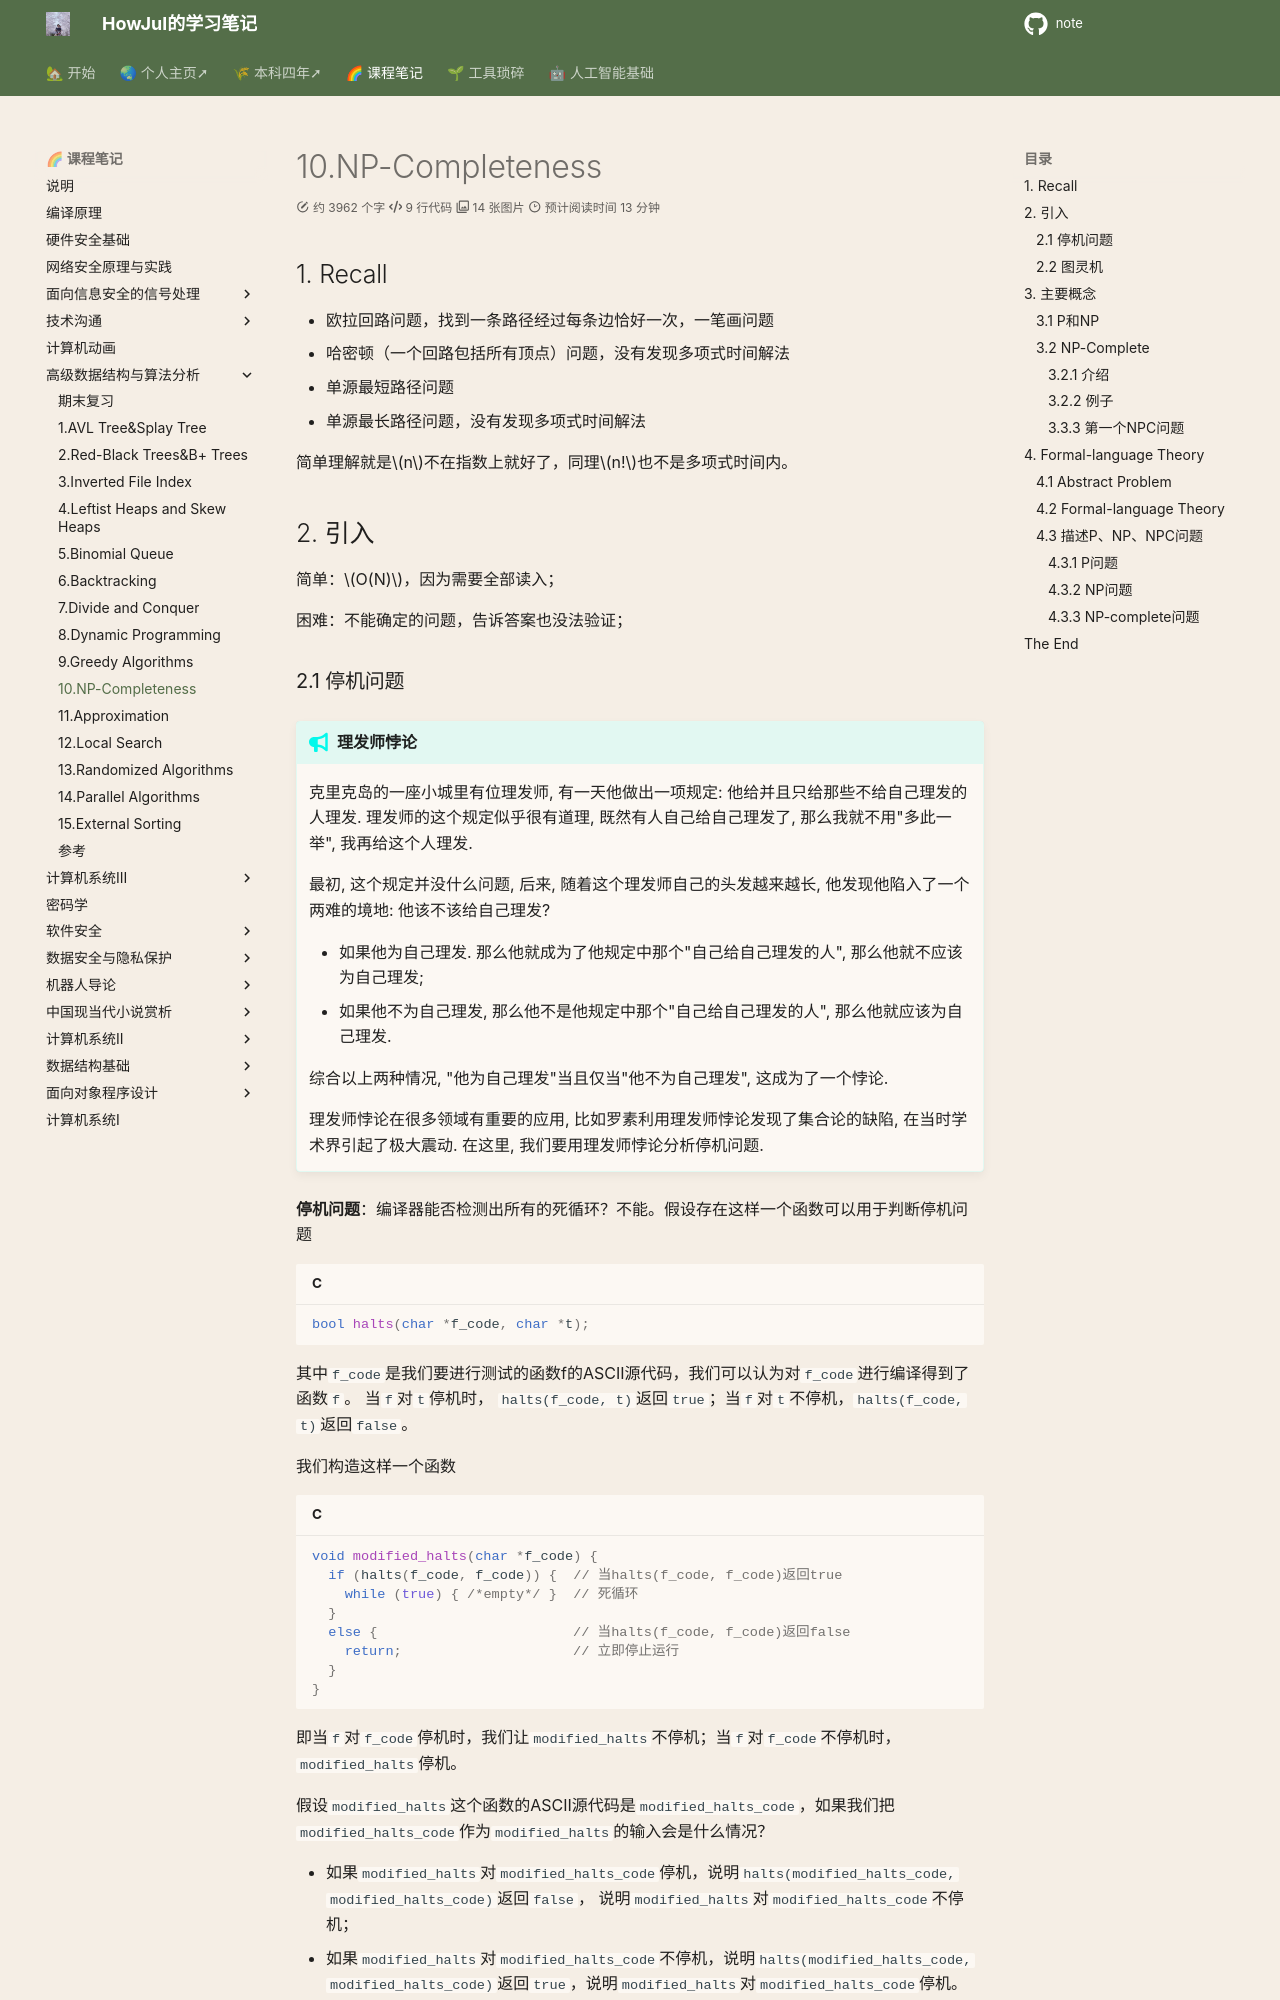

repository: howjul/note · page: ADS/10. NP-Completeness/index.html · generator: mkdocs

---
comments: true
---
## 1. Recall

- 欧拉回路问题，找到一条路径经过每条边恰好一次，一笔画问题
- 哈密顿（一个回路包括所有顶点）问题，没有发现多项式时间解法
- 单源最短路径问题
- 单源最长路径问题，没有发现多项式时间解法

简单理解就是$n$不在指数上就好了，同理$n!$也不是多项式时间内。

## 2. 引入

简单：$O(N)$，因为需要全部读入；

困难：不能确定的问题，告诉答案也没法验证；
